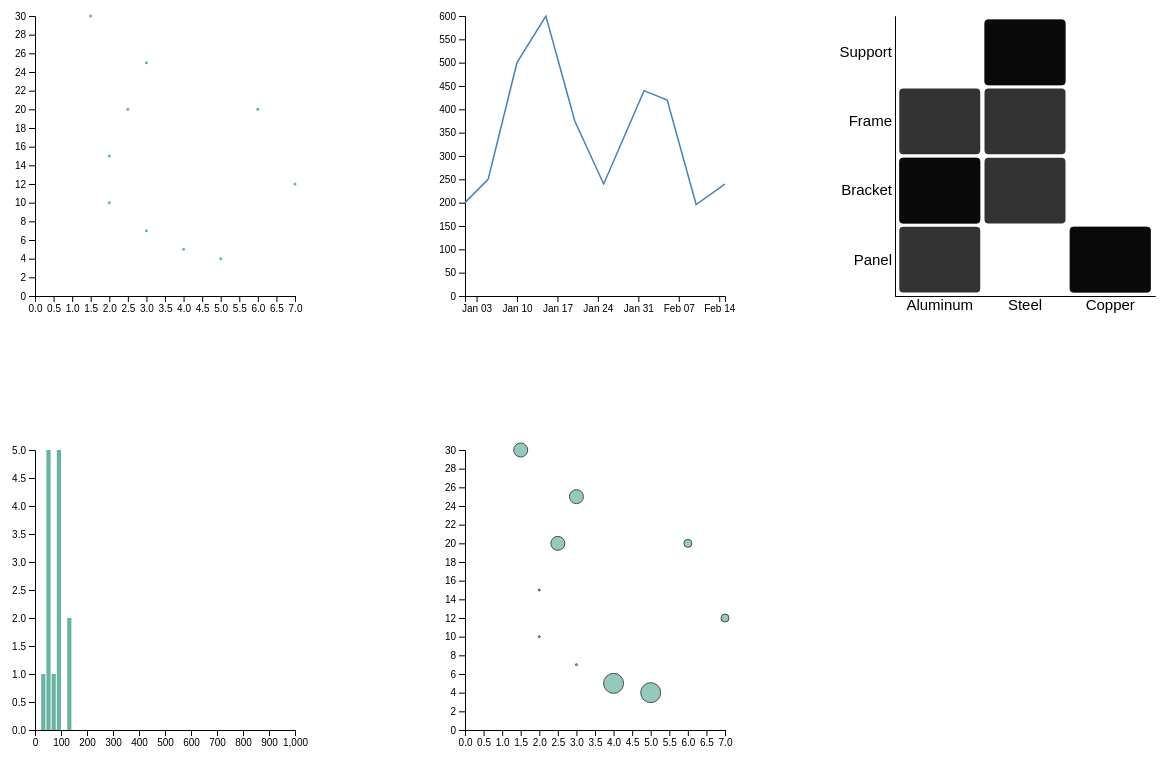
D3 v4 page, settled after 480 driven frames (8 s of simulated time); the page loaded 1 data file(s).


        // set the dimensions of the graph
        var margin = { top: 50, right: 30, bottom: 30, left: 70}
        var width = 360 - margin.left - margin.right
        var height = 360 - margin.top - margin.bottom

        // append the svg object to the body of the image
        // lineplot
        var svgline = d3.select("#lineplot_chart")
        .append("svg")
        .attr("width", width + margin.left + margin.right)
        .attr("height", height + margin.top + margin.bottom)
        .append("g")
        .attr("transform", "translate(" + margin.left + "," + margin.top + ")")

        // you can paste the csv data here if you like
        var csvData = `Date,Order_ID,Product_Type,Material_Type,Thickness_mm,Length_mm,Width_mm,Number_of_Bends,Angles,Bend_Lengths,Quantity,Unit_Price,Total_Cost,Sides
        2021-01-01,1,Panel,Aluminum,2.0,1000,500,0,,"",10,20,200,1
        2021-01-05,2,Bracket,Steel,3.0,200,100,2,"90,45","100,50",25,10,250,3
        2021-01-10,3,Frame,Aluminum,4.0,2000,1000,3,"90,45,135","1000,500,250",5,100,500,4
        2021-01-15,4,Support,Steel,6.0,1000,200,1,90,"500",20,30,600,2
        2021-01-20,5,Panel,Copper,2.0,1000,500,0,,"",15,25,375,1
        2021-01-25,6,Bracket,Aluminum,1.5,150,75,2,"45,45","50,25",30,8,240,3
        2021-02-01,7,Frame,Steel,5.0,1800,900,3,"90,90,45","600,300,150",4,110,440,4
        2021-02-05,8,Support,Steel,7.0,900,180,1,135,"450",12,35,420,2
        2021-02-10,9,Panel,Copper,3.0,1200,600,0,,"",7,28,196,1
        2021-02-15,10,Bracket,Aluminum,2.5,220,110,2,"30,60","110,55",20,12,240,3`

        var data = d3.csv("historical-material-data.csv", 
            
        function(d) {

        return {
            Date: d3.timeParse("%Y-%m-%d")(d.Date),
            Total_Cost: +d.Total_Cost,
            // Thickness_mm: +d.Thickness_mm,
            // Quantity: +d.Quantity
            }
        },

        function(data) {

            var x = d3.scaleTime()
            .domain(d3.extent(data, function(d) {
                return +d.Date
            }))
            .range([0, width])
            
            svgline.append("g")
            .attr("transform", "translate(0," + height + ")")
            .call(d3.axisBottom(x))


            var y = d3.scaleLinear()
            .domain([0, d3.max(data, function(d) {
                return d.Total_Cost
            })])
            .range([height, 0])

            svgline.append("g")
            .call(d3.axisLeft(y))

            // draw the line
            var line = d3.line()
            .x(function(d) {
                return x(d.Date)
            })
            .y(function(d) {
                return y(d.Total_Cost)
            })

            // add x axis label
            svgline.append("text")
            .attr("text-anchor", "end")
            .attr("x", width)
            

            svgline.append("path")
            .datum(data)
            .attr("fill", "none")
            .attr("stroke", "steelblue")
            .attr("stroke-width", 1.5)
            .attr("d", d3.line()
            .x(function(d) {
                return x(d.Date)
            })
            .y(function(d) {
                return y(d.Total_Cost)
            }))
        })

        // ===========================

        // scatter plot
        var svgscatter = d3.select("#scatterplot_chart")
        .append("svg")
        .attr("width", width + margin.left + margin.right)
        .attr("height", height + margin.top + margin.bottom)
        .append("g")
        .attr("transform",
          "translate(" + margin.left + "," + margin.top + ")")

        //Read the data
        d3.csv("historical-material-data.csv", 
        function(d) {
            return {
                Thickness: +d.Thickness_mm,
                Quantity: +d.Quantity
            }
        },

        function(data) {

        // Add X axis
        var x = d3.scaleLinear()
        .domain([0, d3.max(data, function(d) {
            return +d.Thickness
        })])
        .range([0, width])
        svgscatter.append("g")
        .attr("transform", "translate(0," + height + ")")
        .call(d3.axisBottom(x))

        // Add Y axis
        var y = d3.scaleLinear()
        .domain([0, d3.max(data, function(d) {
                return +d.Quantity
        })])
        .range([height, 0])
        svgscatter.append("g")
        .call(d3.axisLeft(y))

        // Add dots
        svgscatter.append("g")
        .selectAll("dot")
        .data(data)
        .enter()
        .append("circle")
        .attr("cx", function (d) { 
            return x(d.Thickness)
        })
        .attr("cy", function (d) {
            return y(d.Quantity)
         })
        .attr("r", 1.5)
        .style("fill", "#69b3a2")
    })

    // ====================

    // heatmap chart
    var heatmap = d3.select("#heatmapplot_chart")
    .append("svg")
    .attr("width", width + margin.left + margin.right)
    .attr("height", height + margin.top + margin.bottom)
    .append("g")
    .attr("transform", "translate(" + margin.left + "," + margin.top + ")")

    // console.log(heatmap)

    d3.csv("historical-material-data.csv", function(data) {
        var myGroups = d3.map(data, function(d) {
            return d.Material_Type
        }).keys()

        var myVars = d3.map(data, function(d) {
            return d.Product_Type
        }).keys()

        // console.log(myGroups)
        // console.log(myVars)

        // build x scales and axis
        var x = d3.scaleBand()
        .range([0, width])
        .domain(myGroups)
        .padding(0.05)
        heatmap.append("g")
        .style("font-size", 15)
        .attr("transform", "translate(0," + height + ")")
        .call(d3.axisBottom(x).tickSize(0))
        // .select(".domain").remove()

        // console.log(x)

        var y = d3.scaleBand()
        .range([height, 0])
        .domain(myVars)
        .padding(0.05)
        heatmap.append("g")
        .style("font-size", 15)
        .call(d3.axisLeft(y).tickSize(0))
        // .select(".domain").remove()

        // console.log(y)

        // build color scale
        // the shading
        // var myColor = d3.scaleSequential()
        // .interpolator(d3.interpolateInferno)
        // .domain([1, 100])

        var myColor = d3.scaleLinear()
        .range(["red", "green"])
        .domain([1,100])

        // add the squares
        heatmap.selectAll()
        .data(data, function(d) {
            return d.Material_Type + ':' + d.Product_Type
        })
        .enter()
        .append("rect")
        .attr("x", function(d) {
            return x(d.Material_Type)
        })
        .attr("y", function(d) {
            return y(d.Product_Type)
        })
        .attr("rx", 4)
        .attr("ry", 4)
        .attr("width", x.bandwidth())
        .attr("height", y.bandwidth())
        .style("fill", function(d) {
            return myColor(d.value)
        })
        .style("stroke-width", 4)
        .style("stroke", "none")
        .style("opacity", 0.8)
    })


    // =================


    // histogram plot
    // angles
    var histogram = d3.select("#histogramplot_chart")
    .append("svg")
    .attr("width", width + margin.left + margin.right)
    .attr("height", height + margin.top + margin.bottom)
    .append("g")
    .attr("transform", "translate(" + margin.left + "," + margin.top + ")")

    // console.log(histogram._parents[0].clientHeight)

    // getting the data
    d3.csv("historical-material-data.csv", function(data) {
        // console.log(data)

        // convert angles string into an array of numbers
        data.forEach(function(d) {
            d.Angles = d.Angles ? d.Angles.split(',').map(Number): []
            console.log(d.Angles)
        })

        // flatten the angles data for the histogram
        var flatAngles = data.reduce(function(acc, row) {
            return acc.concat(row.Angles)
        }, [])

        console.log(flatAngles)

        // x axis: scale and draw
        var x = d3.scaleLinear()
        .domain([0, 1000])
        .range([0, width])
        histogram.append("g")
        .attr("transform", "translate(0," + height + ")")
        .call(d3.axisBottom(x))


        // console.log(x)

        // set the parameters for the histogram
        var histogram_parameters = d3.histogram()
        .value(function(d) {
            return d
        })
        .domain(x.domain())
        .thresholds(x.ticks(70))

        console.log(histogram_parameters)

        // apply this function to data to get the bins
        var bins = histogram_parameters(flatAngles)

        // console.log(bins)

        // y axis: scale and draw
        var y = d3.scaleLinear()
        .range([height, 0])
        y.domain([0, d3.max(bins, function(d) {
            return d.length
        })])
        histogram.append("g")
        .call(d3.axisLeft(y))

        // console.log(y)

        // append the bar rectangles to the svg element
        histogram.selectAll("rect")
        .data(bins)
        .enter()
        .append("rect")
        .attr("x", 1)
        .attr("transform", function(d) {
            return "translate(" + x(d.x0) + "," + y(d.length) + ")"
        })
        .attr("width", function(d) {
            return x(d.x1) - x(d.x0) - 1
        })
        .attr("height", function(d) {
            return height - y(d.length)
        })
        .style("fill", "#69b3a2")



    })

    // bubble plot chart
    var bubble = d3.select("#bubbleplot_chart")
    .append("svg")
    .attr("width", width + margin.left + margin.right)
    .attr("height", height + margin.top + margin.bottom)
    .append("g")
    .attr("transform", "translate(" + margin.left + "," + margin.top + ")")

    console.log(bubble)

    // 3 axes to understand the complexity of the order
    d3.csv("historical-material-data.csv", function(d) {
        return {
            Thickness: +d.Thickness_mm,
            Quantity: +d.Quantity,
            Number_of_Bends: +d.Number_of_Bends
        }
    },

    function(data) {
        // add x axis
        var x = d3.scaleLinear()
        .domain([0, d3.max(data, function(d) {
            return +d.Thickness
        })])
        .range([0, width])
        bubble.append("g")
        .attr("transform", "translate(0," + height + ")")
        .call(d3.axisBottom(x))

        // add y axis
        var y = d3.scaleLinear()
        .domain([0, d3.max(data, function(d) {
            return +d.Quantity
        })])
        .range([height, 0])
        bubble.append("g")
        .call(d3.axisLeft(y))

        // add a scale for bubble size
        var z = d3.scaleLinear()
        .domain([0, d3.max(data, function(d) {
            return +d.Number_of_Bends
        })])
        .range([1, 10])

        

        bubble.append("g")
        .selectAll("dot")
        .data(data)
        .enter()
        .append("circle")
        .attr("cx", function(d) {
            return x(d.Thickness)
        })
        .attr("cy", function(d) {
            return y(d.Quantity)
        })
        .attr("r", function(d) {
            return z(d.Number_of_Bends)
        })
        .style("fill", "#69b3a2")
        .style("opacity", "0.7")
        .attr("stroke", "black")
    }
    )


    // basic tooltip

    

### data: historical-material-data.csv
Date, Order_ID, Product_Type, Material_Type, Thickness_mm, Length_mm, Width_mm, Number_of_Bends, Angles, Bend_Lengths, Quantity, Unit_Price, Total_Cost, Sides
2021-01-01, 1, Panel, Aluminum, 2.0, 1000, 500, 0, , , 10, 20, 200, 1
2021-01-05, 2, Bracket, Steel, 3.0, 200, 100, 2, 90,45, 100,50, 25, 10, 250, 3
2021-01-10, 3, Frame, Aluminum, 4.0, 2000, 1000, 3, 90,45,135, 1000,500,250, 5, 100, 500, 4
2021-01-15, 4, Support, Steel, 6.0, 1000, 200, 1, 90, 500, 20, 30, 600, 2
2021-01-20, 5, Panel, Copper, 2.0, 1000, 500, 0, , , 15, 25, 375, 1
2021-01-25, 6, Bracket, Aluminum, 1.5, 150, 75, 2, 45,45, 50,25, 30, 8, 240, 3
2021-02-01, 7, Frame, Steel, 5.0, 1800, 900, 3, 90,90,45, 600,300,150, 4, 110, 440, 4
2021-02-05, 8, Support, Steel, 7.0, 900, 180, 1, 135, 450, 12, 35, 420, 2
2021-02-10, 9, Panel, Copper, 3.0, 1200, 600, 0, , , 7, 28, 196, 1
2021-02-15, 10, Bracket, Aluminum, 2.5, 220, 110, 2, 30,60, 110,55, 20, 12, 240, 3